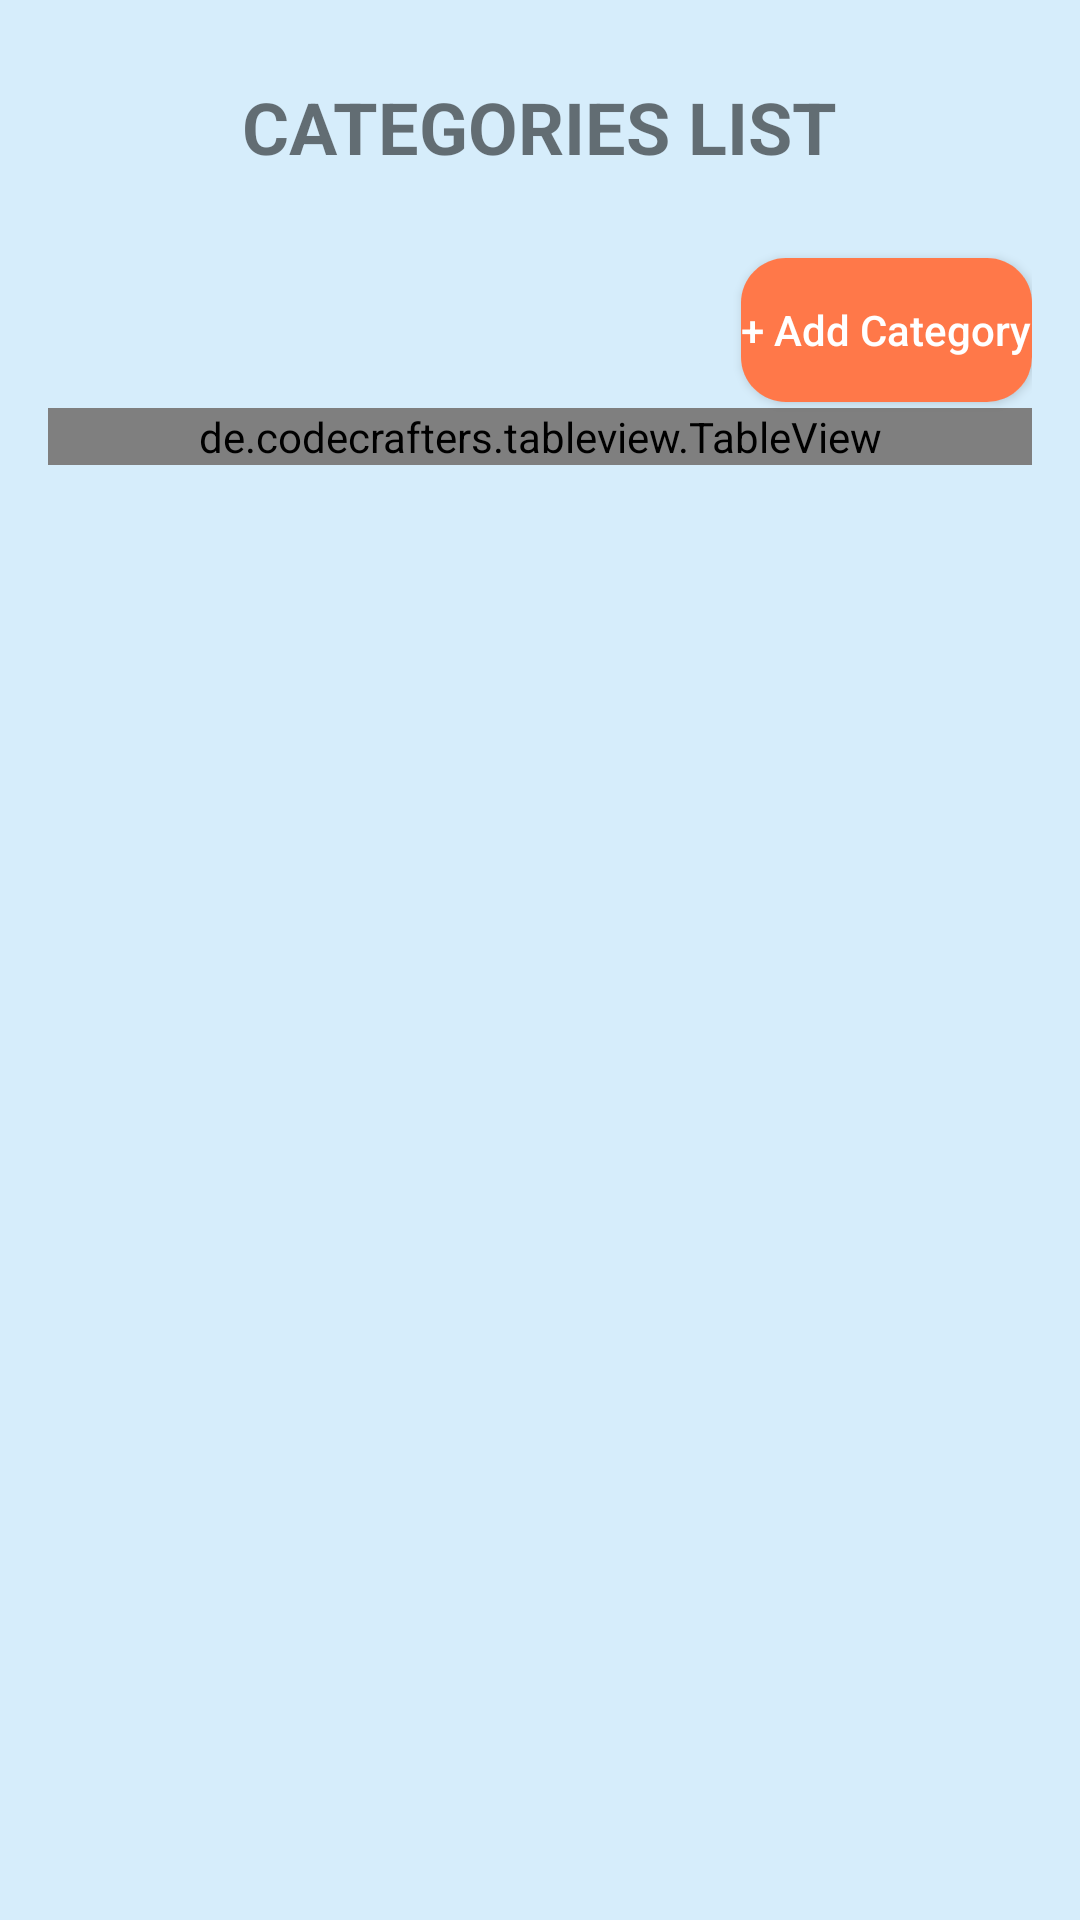

Produce the Android XML layout that renders to this screen, including the resource entries it uses.
<!-- AndroidManifest.xml: application theme AppTheme -->
<!-- res/layout/fragment_categories.xml -->
<?xml version="1.0" encoding="utf-8"?>
<RelativeLayout xmlns:android="http://schemas.android.com/apk/res/android"
    xmlns:app="http://schemas.android.com/apk/res-auto"
    xmlns:tools="http://schemas.android.com/tools"
    android:layout_width="match_parent"
    android:layout_height="match_parent"
    android:padding="16dp"
    tools:context=".MainActivity"
    android:background="#d6edfb"
    >

    <TextView
        android:id="@+id/textViewTitle"
        android:layout_width="wrap_content"
        android:layout_height="wrap_content"
        android:text="CATEGORIES LIST"
        android:textSize="24sp"
        android:textStyle="bold"
        android:layout_alignParentTop="true"
        android:layout_centerHorizontal="true"
        android:layout_marginTop="10dp" />

    <androidx.cardview.widget.CardView
        android:layout_width="wrap_content"
        android:layout_height="wrap_content"
        app:cardCornerRadius="15dp"
        android:layout_marginTop="70dp"
        android:layout_alignParentRight="true">

        <Button
            android:id="@+id/add_category_btn"
            android:layout_width="match_parent"
            android:layout_height="wrap_content"
            android:text="+ Add Category"
            android:background="#ff7849"
            android:textColor="#fff"
            android:textAllCaps="false"/>
    </androidx.cardview.widget.CardView>

    <EditText
        android:background="@drawable/search"
        android:layout_height="40dp"
        android:layout_width="200dp"
        android:layout_marginTop="80dp"
        android:id="@+id/SearchAu"
        android:textSize="16sp"
        android:hint="Search"
        android:gravity="center_vertical"
        android:drawablePadding="8dp"
        android:drawableLeft="@drawable/baseline_search_24"
        android:visibility="invisible"/>

    <de.codecrafters.tableview.TableView
        android:id="@+id/table_view"
        android:layout_width="match_parent"
        android:layout_height="wrap_content"
        android:layout_below="@id/SearchAu"
        app:tableView_headerColor="#d6edfb"
        app:tableView_columnCount="3"
        tools:ignore="MissingClass">

        <androidx.recyclerview.widget.RecyclerView
            android:layout_width="match_parent"
            android:layout_height="wrap_content"/>
    </de.codecrafters.tableview.TableView>
</RelativeLayout>
<!-- resources referenced by this layout -->
<resources>
  <!-- drawable baseline_search_24 (drawable) -->
  <vector android:height="24dp" android:tint="#00000C"
      android:viewportHeight="24" android:viewportWidth="24"
      android:width="24dp" xmlns:android="http://schemas.android.com/apk/res/android">
      <path android:fillColor="@android:color/white" android:pathData="M15.5,14h-0.79l-0.28,-0.27C15.41,12.59 16,11.11 16,9.5 16,5.91 13.09,3 9.5,3S3,5.91 3,9.5 5.91,16 9.5,16c1.61,0 3.09,-0.59 4.23,-1.57l0.27,0.28v0.79l5,4.99L20.49,19l-4.99,-5zM9.5,14C7.01,14 5,11.99 5,9.5S7.01,5 9.5,5 14,7.01 14,9.5 11.99,14 9.5,14z"/>
  </vector>
  <!-- drawable search: jpg bitmap (drawable, 676 bytes) -->
  <style name="AppTheme" parent="Theme.MaterialComponents.Light.DarkActionBar">
          
          <item name="colorPrimary">@color/colorPrimary</item>
          <item name="colorPrimaryDark">@color/colorPrimaryDark</item>
          <item name="colorAccent">@color/colorAccent</item>
      </style>
  <color name="colorPrimary">#ff7849</color>
  <color name="colorPrimaryDark">#00574B</color>
  <color name="colorAccent">#D81B60</color>
</resources>
